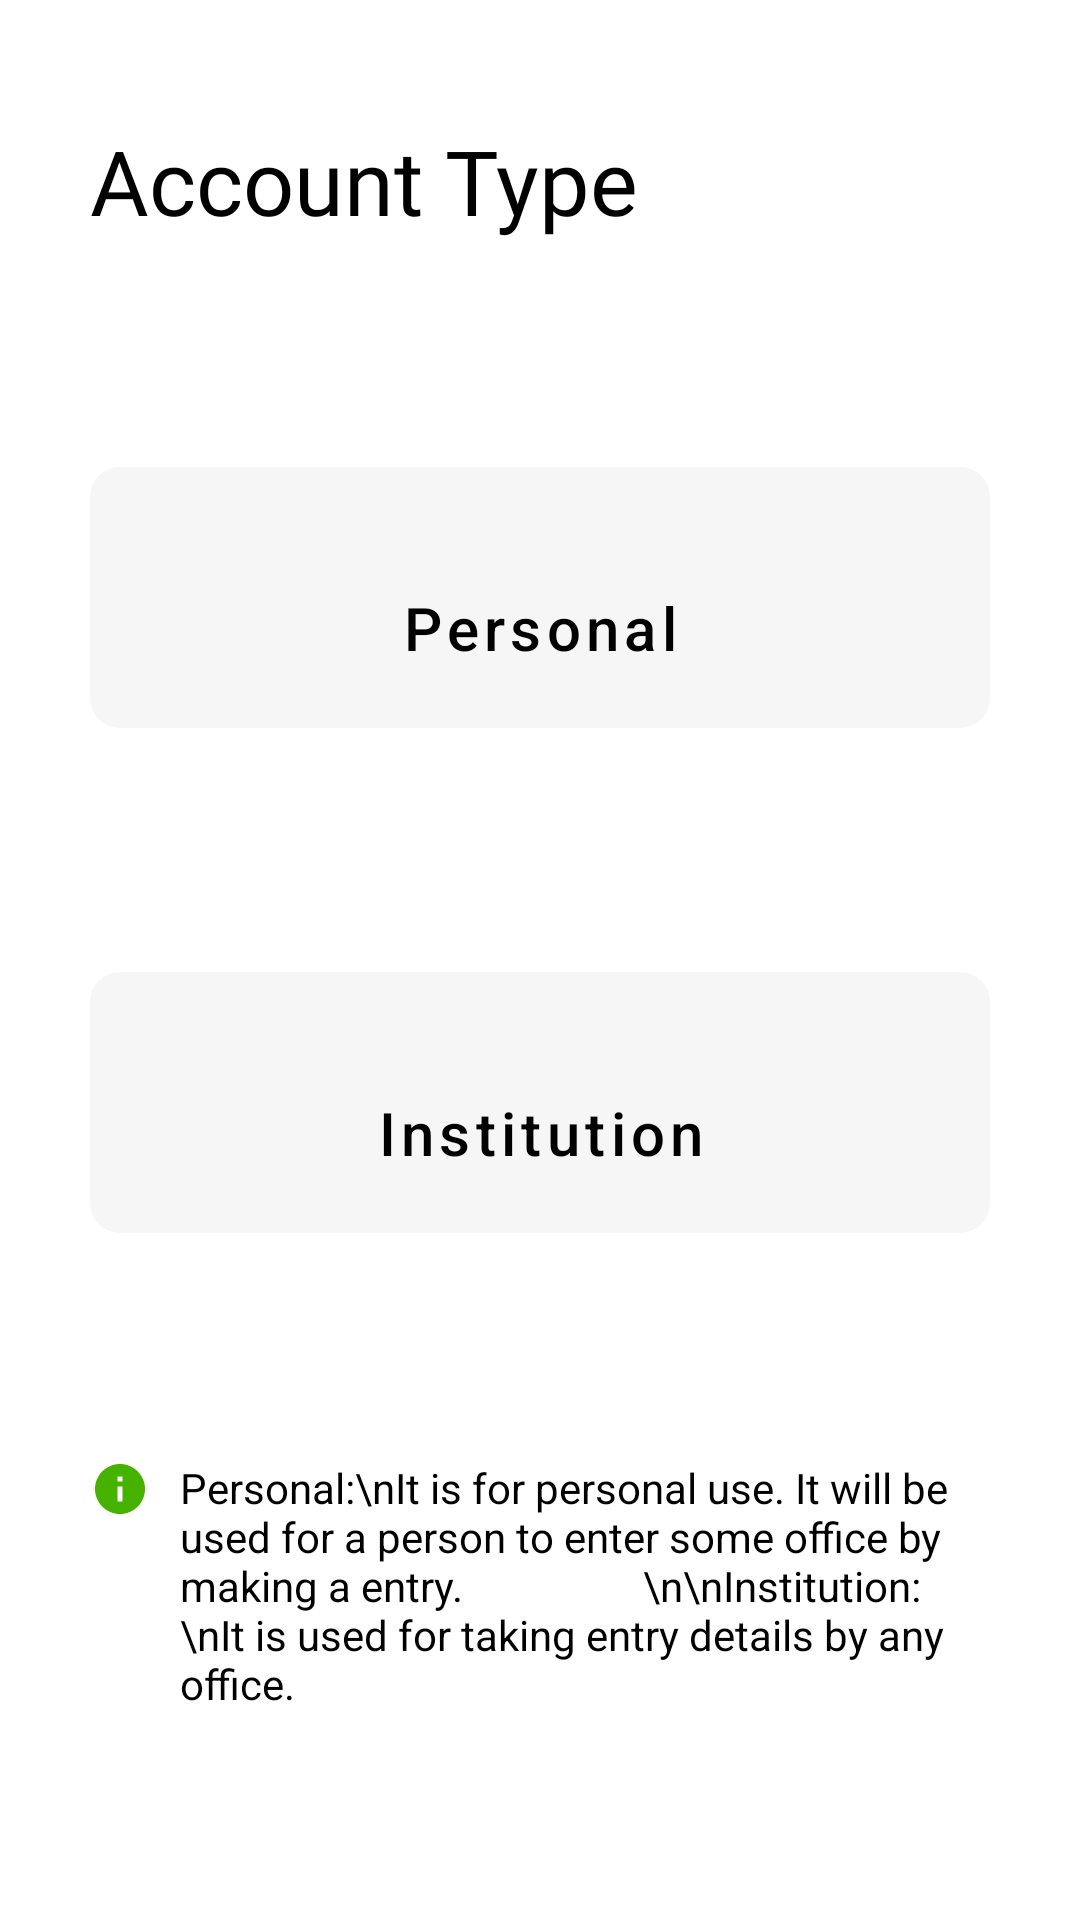

The Android layout XML behind this screen, and the referenced resources:
<!-- AndroidManifest.xml: application theme Theme.EasyCheckIn -->
<!-- res/layout/fragment_account_type.xml -->
<?xml version="1.0" encoding="utf-8"?>
<androidx.constraintlayout.widget.ConstraintLayout xmlns:android="http://schemas.android.com/apk/res/android"
    xmlns:app="http://schemas.android.com/apk/res-auto"
    xmlns:tools="http://schemas.android.com/tools"
    android:layout_width="match_parent"
    android:layout_height="match_parent"
    tools:context=".AccountTypeFragment">


    <TextView
        android:id="@+id/textView"
        android:layout_width="wrap_content"
        android:layout_height="wrap_content"
        android:layout_marginTop="@dimen/topMargin"
        android:layout_marginHorizontal="30dp"
        android:text="Account Type"
        android:textSize="30sp"
        android:textColor="@color/black"
        android:fontFamily="@font/myfont"
        app:layout_constraintStart_toStartOf="parent"
        app:layout_constraintTop_toTopOf="parent"
        tools:ignore="HardcodedText" />

    <androidx.appcompat.widget.LinearLayoutCompat
        android:layout_width="match_parent"
        android:layout_height="0dp"
        android:orientation="vertical"
        app:layout_constraintBottom_toBottomOf="parent"
        app:layout_constraintEnd_toEndOf="parent"
        app:layout_constraintStart_toStartOf="parent"
        app:layout_constraintTop_toBottomOf="@+id/textView">

        <Space
            android:layout_width="match_parent"
            android:layout_height="0dp"
            android:layout_weight="1"/>

        <com.google.android.material.button.MaterialButton
            android:id="@+id/personal"
            style="@style/Widget.MaterialComponents.Button.UnelevatedButton"
            android:layout_width="match_parent"
            android:layout_height="wrap_content"
            android:layout_marginHorizontal="30dp"
            android:paddingTop="40dp"
            android:paddingBottom="20dp"
            android:text="Personal"
            android:textAllCaps="false"
            android:textColor="@color/black"
            android:textSize="20sp"
            app:backgroundTint="@color/lightGray"
            app:cornerRadius="10dp"
            app:icon="@drawable/person"
            app:iconGravity="top"
            app:iconPadding="20dp"
            app:iconSize="100dp"
            app:iconTint="@null"
            app:rippleColor="@color/green_500"
            tools:ignore="HardcodedText"
            tools:layout_editor_absoluteY="334dp" />

        <Space
            android:layout_width="match_parent"
            android:layout_height="0dp"
            android:layout_weight="1"/>

        <com.google.android.material.button.MaterialButton
            android:id="@+id/institution"
            style="@style/Widget.MaterialComponents.Button.UnelevatedButton"
            android:layout_width="match_parent"
            android:layout_height="wrap_content"
            android:layout_marginHorizontal="30dp"
            android:paddingTop="40dp"
            android:paddingBottom="20dp"
            android:text="Institution"
            android:textAllCaps="false"
            android:textColor="@color/black"
            android:textSize="20sp"
            app:backgroundTint="@color/lightGray"
            app:cornerRadius="10dp"
            app:icon="@drawable/office"
            app:iconGravity="top"
            app:iconPadding="20dp"
            app:iconSize="100dp"
            app:iconTint="@null"
            app:rippleColor="@color/green_500"
            tools:ignore="HardcodedText"
            tools:layout_editor_absoluteY="334dp" />

        <Space
            android:layout_width="match_parent"
            android:layout_height="0dp"
            android:layout_weight="1"/>

        <androidx.appcompat.widget.LinearLayoutCompat
            android:layout_width="match_parent"
            android:layout_height="wrap_content"
            android:layout_marginHorizontal="30dp"
            android:orientation="horizontal">

            <ImageView
                android:layout_width="20dp"
                android:layout_height="20dp"
                android:layout_marginEnd="10dp"
                android:src="@drawable/ic_info"
                tools:ignore="ContentDescription" />
            <com.google.android.material.textview.MaterialTextView
                android:layout_width="match_parent"
                android:layout_height="wrap_content"
                android:textColor="@color/black"
                android:text="Personal:\nIt is for personal use. It will be used for a person to enter some office by making a entry.
                 \n\nInstitution: \nIt is used for taking entry details by any office."
                tools:ignore="HardcodedText" />
        </androidx.appcompat.widget.LinearLayoutCompat>

        <Space
            android:layout_width="match_parent"
            android:layout_height="0dp"
            android:layout_weight="1"/>

    </androidx.appcompat.widget.LinearLayoutCompat>
</androidx.constraintlayout.widget.ConstraintLayout>
<!-- resources referenced by this layout -->
<resources>
  <color name="black">#FF000000</color>
  <color name="green_500">#45B200</color>
  <color name="lightGray">#F6F6F6</color>
  <dimen name="topMargin">0dp</dimen>
  <!-- drawable ic_info (drawable) -->
  <vector xmlns:android="http://schemas.android.com/apk/res/android"
      android:width="24dp"
      android:height="24dp"
      android:viewportWidth="24"
      android:viewportHeight="24"
      android:tint="@color/green_500">
    <path
        android:fillColor="@android:color/white"
        android:pathData="M12,2C6.48,2 2,6.48 2,12s4.48,10 10,10 10,-4.48 10,-10S17.52,2 12,2zM13,17h-2v-6h2v6zM13,9h-2L11,7h2v2z"/>
  </vector>
  <style name="Theme.EasyCheckIn" parent="Theme.MaterialComponents.DayNight.NoActionBar">
          
          <item name="colorPrimary">@color/green_500</item>
          <item name="colorPrimaryVariant">@color/green_700</item>
          <item name="colorOnPrimary">@color/white</item>
          
          <item name="colorSecondary">@color/teal_200</item>
          <item name="colorSecondaryVariant">@color/teal_700</item>
          <item name="colorOnSecondary">@color/black</item>
          
          <item name="android:statusBarColor" tools:targetApi="l">?attr/colorPrimaryVariant</item>
          
      </style>
  <color name="green_700">#188300</color>
  <color name="white">#FFFFFFFF</color>
  <color name="teal_200">#FF03DAC5</color>
  <color name="teal_700">#FF018786</color>
</resources>
